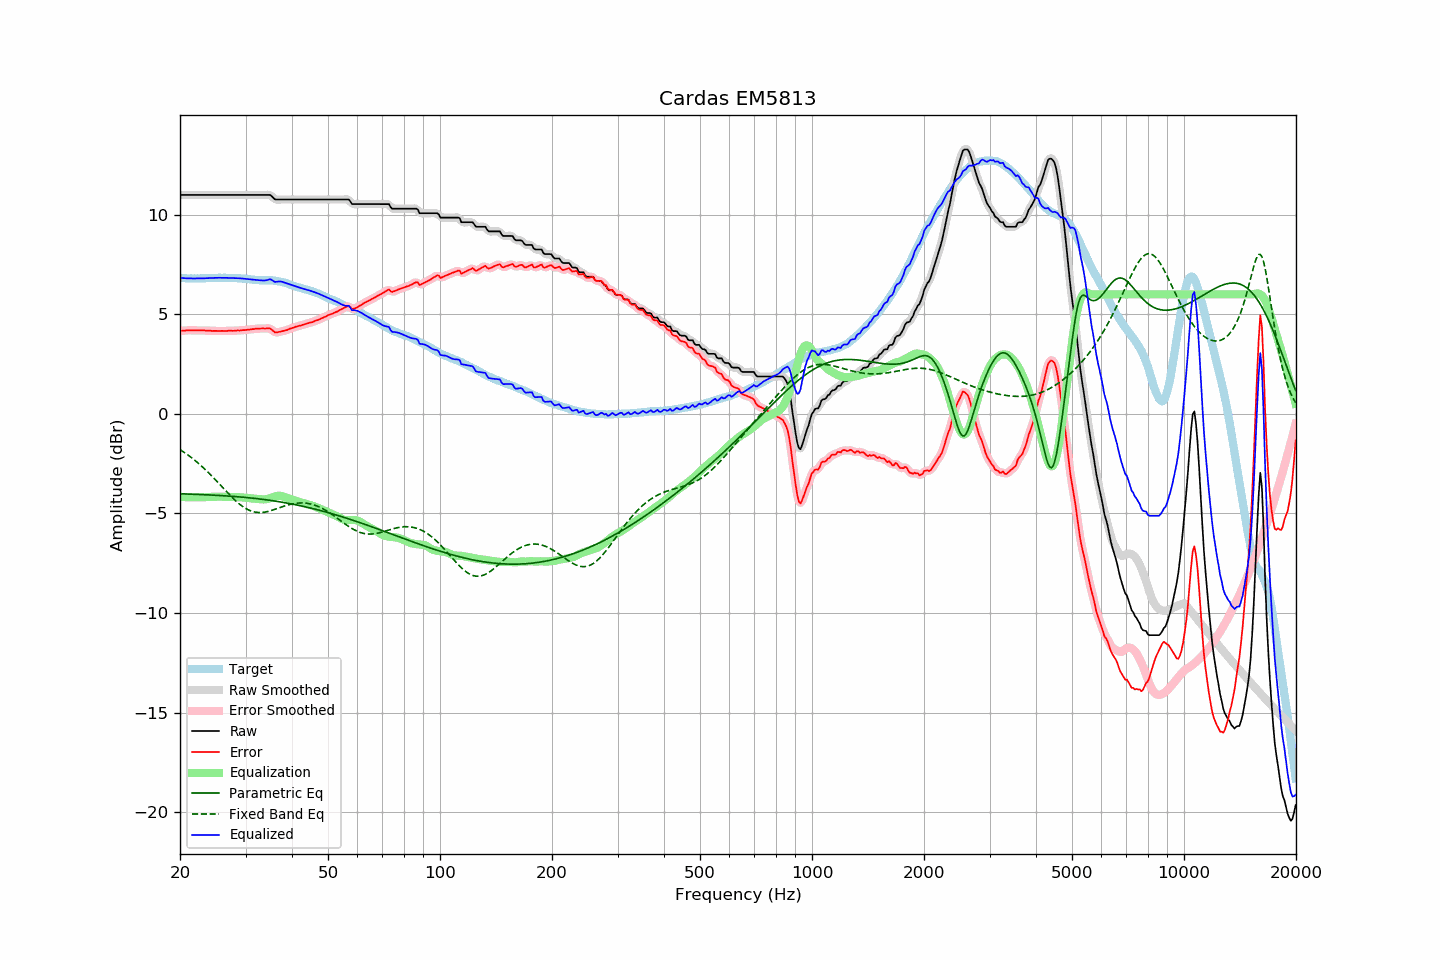

The table this chart was drawn from, first rows:
frequency, raw, error, smoothed, error_smoothed, equalization, parametric_eq, fixed_band_eq, equalized_raw, equalized_smoothed, target
20.00, 10.99, 4.16, 10.99, 4.16, -4.17, -4.01, -1.80, 6.83, 6.83, 6.83
20.20, 10.99, 4.17, 10.99, 4.17, -4.17, -4.02, -1.85, 6.82, 6.82, 6.82
20.40, 10.99, 4.17, 10.99, 4.18, -4.18, -4.02, -1.90, 6.82, 6.82, 6.82
20.61, 10.99, 4.18, 10.99, 4.18, -4.18, -4.02, -1.96, 6.81, 6.81, 6.82
20.81, 10.99, 4.20, 10.99, 4.19, -4.19, -4.02, -2.01, 6.81, 6.81, 6.80
21.02, 10.99, 4.20, 10.99, 4.19, -4.19, -4.03, -2.07, 6.80, 6.80, 6.80
21.23, 10.99, 4.20, 10.99, 4.20, -4.19, -4.03, -2.13, 6.80, 6.80, 6.80
21.44, 10.99, 4.19, 10.99, 4.19, -4.19, -4.03, -2.19, 6.80, 6.80, 6.81
21.66, 10.99, 4.20, 10.99, 4.19, -4.19, -4.04, -2.25, 6.80, 6.80, 6.80
21.87, 10.99, 4.19, 10.99, 4.19, -4.19, -4.04, -2.32, 6.80, 6.80, 6.81
22.09, 10.99, 4.20, 10.99, 4.19, -4.19, -4.04, -2.39, 6.80, 6.80, 6.80
22.31, 10.99, 4.19, 10.99, 4.19, -4.19, -4.05, -2.45, 6.80, 6.80, 6.80
22.54, 10.99, 4.20, 10.99, 4.19, -4.19, -4.05, -2.52, 6.80, 6.80, 6.79
22.76, 10.99, 4.19, 10.99, 4.19, -4.19, -4.05, -2.60, 6.80, 6.80, 6.80
22.99, 10.99, 4.19, 10.99, 4.19, -4.19, -4.06, -2.67, 6.80, 6.80, 6.80
23.22, 10.99, 4.19, 10.99, 4.19, -4.19, -4.06, -2.74, 6.81, 6.81, 6.80
23.45, 10.99, 4.18, 10.99, 4.19, -4.18, -4.06, -2.82, 6.81, 6.81, 6.81
23.69, 10.99, 4.18, 10.99, 4.18, -4.18, -4.07, -2.90, 6.81, 6.81, 6.81
23.92, 10.99, 4.18, 10.99, 4.18, -4.18, -4.07, -2.98, 6.82, 6.82, 6.81
24.16, 10.99, 4.17, 10.99, 4.17, -4.17, -4.08, -3.06, 6.82, 6.82, 6.82
24.40, 10.99, 4.16, 10.99, 4.17, -4.17, -4.08, -3.14, 6.82, 6.82, 6.83
24.65, 10.99, 4.16, 10.99, 4.16, -4.17, -4.08, -3.23, 6.83, 6.83, 6.83
24.89, 10.99, 4.16, 10.99, 4.16, -4.16, -4.09, -3.31, 6.83, 6.83, 6.83
25.14, 10.99, 4.17, 10.99, 4.16, -4.16, -4.09, -3.40, 6.83, 6.83, 6.83
25.39, 10.99, 4.16, 10.99, 4.16, -4.16, -4.10, -3.48, 6.83, 6.83, 6.84
25.65, 10.99, 4.16, 10.99, 4.16, -4.16, -4.10, -3.57, 6.83, 6.83, 6.84
25.91, 10.99, 4.17, 10.99, 4.16, -4.16, -4.11, -3.65, 6.83, 6.83, 6.82
26.16, 10.99, 4.16, 10.99, 4.16, -4.16, -4.11, -3.74, 6.83, 6.83, 6.83
26.43, 10.99, 4.16, 10.99, 4.16, -4.16, -4.12, -3.83, 6.83, 6.83, 6.83
26.69, 10.99, 4.16, 10.99, 4.16, -4.16, -4.12, -3.91, 6.83, 6.83, 6.83
26.96, 10.99, 4.17, 10.99, 4.17, -4.17, -4.13, -4.00, 6.83, 6.83, 6.82
27.23, 10.99, 4.17, 10.99, 4.17, -4.17, -4.13, -4.08, 6.82, 6.82, 6.82
27.50, 10.99, 4.17, 10.99, 4.17, -4.17, -4.14, -4.16, 6.82, 6.82, 6.82
27.77, 10.99, 4.17, 10.99, 4.17, -4.17, -4.15, -4.24, 6.82, 6.82, 6.83
28.05, 10.99, 4.18, 10.99, 4.18, -4.18, -4.15, -4.32, 6.82, 6.82, 6.82
28.33, 10.99, 4.18, 10.99, 4.18, -4.18, -4.16, -4.40, 6.81, 6.81, 6.81
28.62, 10.99, 4.19, 10.99, 4.18, -4.18, -4.16, -4.47, 6.81, 6.81, 6.80
28.90, 10.99, 4.18, 10.99, 4.19, -4.19, -4.17, -4.53, 6.81, 6.81, 6.81
29.19, 10.99, 4.19, 10.99, 4.19, -4.19, -4.18, -4.60, 6.80, 6.80, 6.80
29.48, 10.99, 4.20, 10.99, 4.20, -4.20, -4.19, -4.66, 6.79, 6.79, 6.79
29.78, 10.99, 4.21, 10.99, 4.21, -4.21, -4.19, -4.71, 6.79, 6.79, 6.79
30.08, 10.99, 4.21, 10.99, 4.21, -4.21, -4.20, -4.76, 6.78, 6.78, 6.79
30.38, 10.99, 4.23, 10.99, 4.22, -4.22, -4.21, -4.80, 6.77, 6.77, 6.76
30.68, 10.99, 4.23, 10.99, 4.23, -4.23, -4.22, -4.84, 6.76, 6.76, 6.76
30.99, 10.99, 4.24, 10.99, 4.24, -4.24, -4.22, -4.87, 6.75, 6.75, 6.75
31.30, 10.99, 4.25, 10.99, 4.25, -4.25, -4.23, -4.90, 6.74, 6.74, 6.74
31.61, 10.99, 4.26, 10.99, 4.26, -4.26, -4.24, -4.92, 6.73, 6.73, 6.74
31.93, 10.99, 4.28, 10.99, 4.27, -4.27, -4.25, -4.94, 6.73, 6.73, 6.72
32.24, 10.99, 4.27, 10.99, 4.28, -4.27, -4.26, -4.95, 6.72, 6.72, 6.72
32.57, 10.99, 4.28, 10.99, 4.28, -4.28, -4.27, -4.96, 6.71, 6.71, 6.71
32.89, 10.99, 4.28, 10.99, 4.28, -4.29, -4.28, -4.96, 6.70, 6.70, 6.71
33.22, 10.99, 4.29, 10.99, 4.29, -4.30, -4.29, -4.95, 6.70, 6.70, 6.71
33.55, 10.99, 4.29, 10.99, 4.29, -4.30, -4.30, -4.94, 6.69, 6.69, 6.70
33.89, 10.99, 4.28, 10.99, 4.29, -4.29, -4.31, -4.93, 6.70, 6.70, 6.71
34.23, 10.99, 4.29, 11.00, 4.29, -4.28, -4.32, -4.91, 6.71, 6.72, 6.70
34.57, 10.99, 4.29, 11.00, 4.29, -4.26, -4.33, -4.90, 6.73, 6.74, 6.71
34.92, 10.99, 4.29, 10.98, 4.27, -4.23, -4.34, -4.87, 6.76, 6.75, 6.70
35.27, 10.93, 4.22, 10.92, 4.22, -4.20, -4.36, -4.85, 6.73, 6.72, 6.71
35.62, 10.85, 4.17, 10.86, 4.16, -4.18, -4.37, -4.82, 6.68, 6.68, 6.69
35.97, 10.77, 4.09, 10.79, 4.11, -4.15, -4.38, -4.80, 6.62, 6.64, 6.68
... 635 more rows
